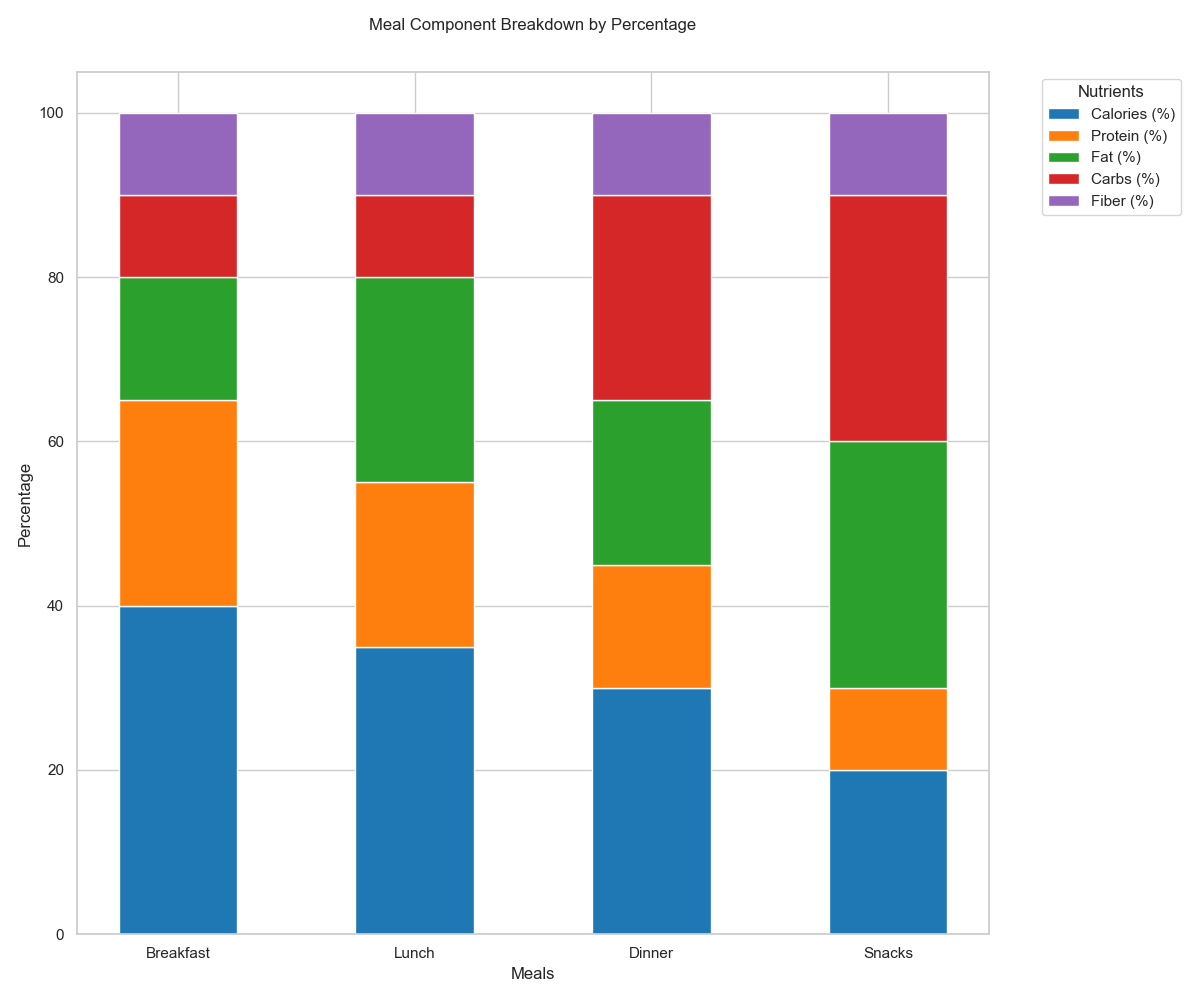

Data behind this chart, as committed beside it:
Room, Calories (%), Protein (%), Fat (%), Carbs (%), Fiber (%)
Breakfast, 40, 25, 15, 10, 10
Lunch, 35, 20, 25, 10, 10
Dinner, 30, 15, 20, 25, 10
Snacks, 20, 10, 30, 30, 10
